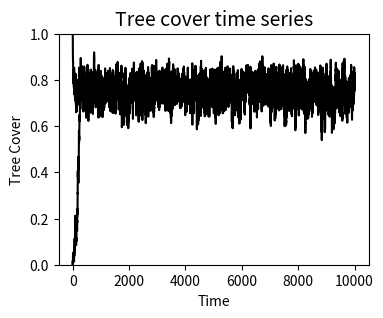
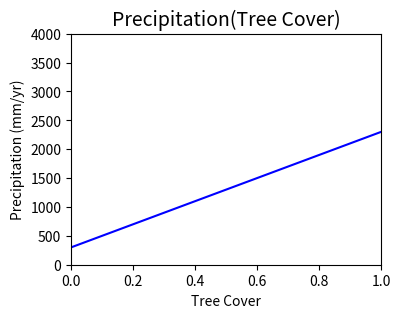
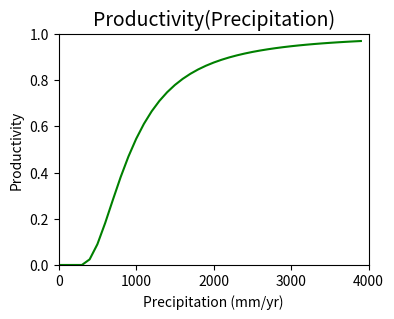
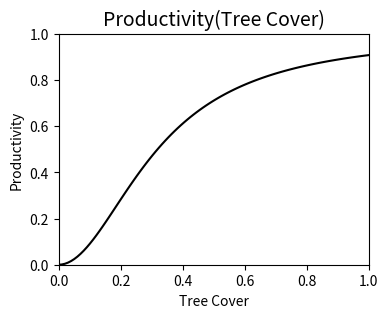
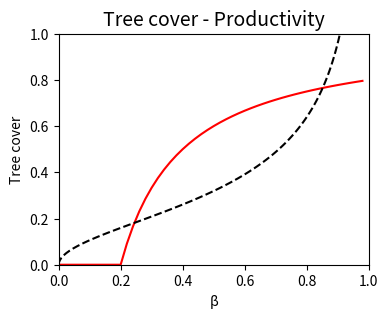
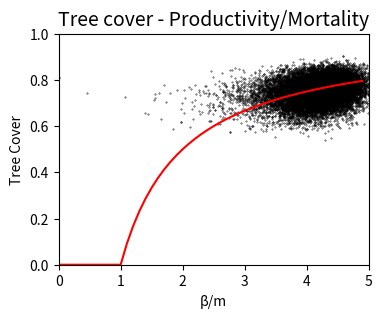
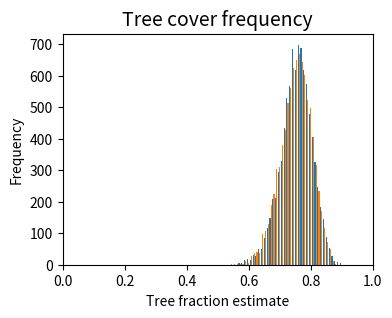

These figures' Python source, in order: (Note: this script raises an exception after producing the figures.)
# =======================================================================================================================================================
# ## 1. Fixed P0 and k (manually varying P0 and k)
# =======================================================================================================================================================

# - Combined two initializations T0=0 and T0=1
# - Noise level for tree cover: mu=0.05
# - Productivity noise's std=0.05
# - P0 = 300mm/yr; k = 3500
# - Taken only stationary part
# - Should check both: with and without noise (100~300mm/yr) in precipitation in dxdt

import numpy as np
import matplotlib.pyplot as plt

mort = 0.2  # mortality fixed

# Equilibrium =========================================================================
" f(x) = (b-m)x-bx^2 "
" f(x) = 0 => x=0 or x=1-m/b=1-1/bm (bm: b/m) "
" if b>=m, x=0 unstable and x=1-1/bm stable " 
" df/dx=0 => b-m-2bx = 0 "
bm_eq = np.arange(0.000001, 5, 0.1)
x_eq = np.zeros(len(bm_eq))
for i, BM in enumerate(bm_eq):
    if BM < 1:
        x_eq[i] = 0
    elif BM >= 1:
        x_eq[i] = 1 - 1/BM

# Definition ==========================================================================
# parameters for productivity(precipitation) equation:
alpha = 0.000054           # original from Bathiany 2013: 0.0011
c = 138                    # original from Bathiany 2013: 28
gamma = 0.00017*9100

P1 = c*np.exp(gamma/2) # =~300                                       # original: 60.68548303127268
P2 = c*np.exp(gamma/2) + np.exp(gamma)/np.sqrt(0.03*alpha) # =~4000  # original: 878.3903705049846

def productivity(p):       # productivity (beta) in function of precipitation (P) - "sigmoid" equation        
    if p < P1:
        beta = 0
    elif P1 <= p <= P2:
        beta = 1.0 - 1.0/(1+alpha*((p-P1)/np.exp(gamma))**2)
    else:
        beta = 1.0
    return beta

def dxdt(x, p0, k):  # control here with or w/o noise in precipitation
    " f(x) = beta*x*(1-x)-m*x "
    nu = 300                                                 # precipitation noise level 100~300mm/year; 0 for no noise
    precip = p0 + k*x + nu*np.random.normal(0, 1)            # graph: p0 - k => how many solutions for each case; T0=0 and T0=1
    prod = productivity(precip) + np.random.normal(0, 0.05)
    return prod*x*(1-x)-mort*x, prod/mort, precip, productivity(precip)

#======================================================================================
np.random.seed(22)
#======================================================================================
time = np.linspace(0, 1000, num=10000)
P0 = 300
k_slope = 2000
mu = 0.05   # noise level in random generation size for tree cover

# Tree cover generation from T0=0.0 and T0=1.0 ========================================
dTdt = np.zeros((len(time),2))
bm = np.zeros((len(time),2))
P = np.zeros((len(time),2))
b = np.zeros((len(time),2))
T = np.zeros((len(time),2))

T[0] = [0.0, 1.0]   # state initialization

# coeffs in the cubic equation in T equilibrium:
A = 1.0*alpha*(k_slope**2)
B = alpha*k_slope*(2.0*(P0-P1)-(1.0-mort)*k_slope)
C = alpha*(P0-P1)*(1.0*(P0-P1)-2*k_slope*(1.0-mort))
D = mort*np.exp(2*gamma)-alpha*(1.0-mort)*(P0-P1)**2
sol = np.roots([A,B,C,D])
print("A:", A)
print("B:", B)
print("C:", C)
print("D:", D)
print("Roots of Teq cubic equation with k={}:".format(k_slope), sol)

for i in range(2):
    for n, dt in enumerate(np.diff(time), 0):
        dTdt[n,i], bm[n,i], P[n,i], b[n,i] = dxdt(T[n,i], P0, k_slope)
        T[n+1,i] = T[n,i] + dTdt[n,i]*dt + mu*np.random.normal(0, np.sqrt(dt))

# Graph ===============================================================================    
# Time series
plt.figure(figsize=(4,3))
plt.plot(T, color='black')
plt.ylim(0,1)
plt.title('Tree cover time series', fontsize=14)
plt.xlabel('Time')
plt.ylabel('Tree Cover') 
plt.show()

# Precipitation (Tree cover)
plt.figure(figsize=(4,3))
plt.plot(np.linspace(0,1,11), P0+k_slope*np.linspace(0,1,11), color='blue')
plt.xlim(0,1)
plt.ylim(0,4000)
plt.title('Precipitation(Tree Cover)', fontsize=14)
plt.xlabel('Tree Cover')
plt.ylabel('Precipitation (mm/yr)')
plt.show()

# Productivity (Precipitation)
PrecGraph = np.arange(0,4000,100)
ProdGraph = np.zeros(len(PrecGraph))
for i, pc in enumerate(PrecGraph):
    ProdGraph[i] = productivity(pc)
plt.figure(figsize=(4,3))
plt.plot(PrecGraph, ProdGraph, color='green')
plt.xlim(0,4000)
plt.ylim(0,1)
plt.title('Productivity(Precipitation)', fontsize=14)
plt.xlabel('Precipitation (mm/yr)')
plt.ylabel('Productivity') 
plt.show()

# Productivity (Tree Cover)
TreeGraph = np.linspace(0,1,100)
ProdGraph2 = np.zeros(len(TreeGraph))
for i, tc in enumerate(TreeGraph):
    ProdGraph2[i] = productivity(P0+k_slope*tc)
plt.figure(figsize=(4,3))
plt.plot(TreeGraph, ProdGraph2, color='black')
plt.xlim(0,1)
plt.ylim(0,1)
plt.title('Productivity(Tree Cover)', fontsize=14)
plt.xlabel('Tree Cover')
plt.ylabel('Productivity') 
plt.show()

# Tree cover - Productivity
plt.figure(figsize=(4,3))
plt.plot(bm_eq*mort, x_eq, color='red')
plt.plot(ProdGraph2, TreeGraph, color='black', linestyle='dashed')
plt.xlim(0,1)
plt.ylim(0,1)
plt.title('Tree cover - Productivity', fontsize=14)
plt.xlabel('\u03B2')
plt.ylabel('Tree cover') 
plt.show()

# Graph Tree cover - Productivity/Mortality
plt.figure(figsize=(4,3))
plt.plot(bm_eq, x_eq, color='red')
plt.scatter(bm[1000:,], T[1000:,], s=0.1, color='black')
plt.xlim(0,5)
plt.ylim(0,1)
plt.title('Tree cover - Productivity/Mortality', fontsize=14)
plt.xlabel('\u03B2/m')
plt.ylabel('Tree Cover') 
plt.show()

# Tree fraction histogram
plt.figure(figsize=(4,3))
plt.hist(T[1000:,], bins=40)
plt.xlim(0,1)
#plt.ylim(0,100)
plt.title('Tree cover frequency', fontsize=14)
plt.xlabel('Tree fraction estimate')
plt.ylabel('Frequency')
plt.show()


# =======================================================================================================================================================
# ## 2. Multiple P0 and k 
# =======================================================================================================================================================

import numpy as np
import matplotlib.pyplot as plt

mort = 0.2  # mortality fixed

# Equilibrium =========================================================================
" f(x) = (b-m)x-bx^2 "
" f(x) = 0 => x=0 or x=1-m/b=1-1/bm (bm: b/m) "
" if b>=m, x=0 unstable and x=1-1/bm stable " 
" df/dx=0 => b-m-2bx = 0 "
bm_eq = np.arange(0.000001, 5, 0.1)
x_eq = np.zeros(len(bm_eq))
for i, BM in enumerate(bm_eq):
    if BM < 1:
        x_eq[i] = 0
    elif BM >= 1:
        x_eq[i] = 1 - 1/BM

# Definition =========================================================================
# parameters for productivity(precipitation) equation:
alpha = 0.000054           # original from Bathiany 2013: 0.0011
c = 138                    # original from Bathiany 2013: 28
gamma = 0.00017*9100

P1 = c*np.exp(gamma/2) # =~300                                       # original: 60.68548303127268
P2 = c*np.exp(gamma/2) + np.exp(gamma)/np.sqrt(0.03*alpha) # =~4000  # original: 878.3903705049846

def productivity(p):  # productivity (beta) in function of precipitation (P) - "sigmoid" equation        
    if p < P1:
        beta = 0
    elif P1 <= p <= P2:
        beta = 1.0 - 1.0/(1+alpha*((p-P1)/np.exp(gamma))**2)
    else:
        beta = 1.0
    return beta

def dxdt(x, p0, k):
    " f(x) = beta*x*(1-x)-m*x "
    precip = p0 + k*x                
    prod = productivity(precip) + np.random.normal(0, 0.05)
    return prod*x*(1-x)-mort*x, prod/mort, precip, productivity(precip)

#======================================================================================
np.random.seed(22)
#======================================================================================
time = np.linspace(0, 100, num=1000)
k_range = np.arange(0, 4000, 100)
P0_range = np.arange(0, 2000, 100)
mu = 0.05   # noise level in random generation size for tree cover
nu = 0   # w/o noise in P0 and k

# Tree cover generation from T0=0.0 ===================================================
dTdt_y = np.zeros((len(time), len(k_range), len(P0_range)))
bm_y = np.zeros((len(time), len(k_range), len(P0_range)))
P_y = np.zeros((len(time), len(k_range), len(P0_range)))
b_y = np.zeros((len(time), len(k_range), len(P0_range)))
T_y = np.zeros((len(time), len(k_range), len(P0_range)))

P0_y = np.zeros((len(time), len(k_range), len(P0_range)))
k_y = np.zeros((len(time), len(k_range), len(P0_range)))

T0_y = np.full((len(k_range), len(P0_range)), 0.0)   #Tree Cover initialization

T_y[0] = T0_y   # state initialization
for j, P0 in enumerate(P0_range):
    for i, k_slope in enumerate(k_range):
        # coeffs in the cubic equation in T equilibrium:
        A_y = 1.0*alpha*(k_slope**2)
        B_y = alpha*k_slope*(2.0*(P0-P1)-(1.0-mort)*k_slope)
        C_y = alpha*(P0-P1)*(1.0*(P0-P1)-2*k_slope*(1.0-mort))
        D_y = mort*np.exp(2*gamma*delta)-alpha*(1.0-mort)*(P0-P1)**2
        #sol_y = np.roots([A_y,B_y,C_y,D_y])
        for n, dt in enumerate(np.diff(time), 0):
            P0_y[n+1,i,j] = P0 + nu*np.random.normal(0, np.sqrt(time[-1]/time.size))
            k_y[n+1,i,j] = k_slope + nu*np.random.normal(0, np.sqrt(time[-1]/time.size))
            dTdt_y[n,i,j], bm_y[n,i,j], P_y[n,i,j], b_y[n,i,j] = dxdt(T_y[n,i,j], P0, k_slope)
            T_y[n+1,i,j] = T_y[n,i,j] + dTdt_y[n,i,j]*dt + mu*np.random.normal(0, np.sqrt(dt))
            if T_y[n+1,i,j]>1:
                T_y[n+1,i,j]=1
            elif T_y[n+1,i,j]<0:
                T_y[n+1,i,j]=0
                
# Tree cover generation from T0=1.0 ===================================================
dTdt_z = np.zeros((len(time), len(k_range), len(P0_range)))
bm_z = np.zeros((len(time), len(k_range), len(P0_range)))
P_z = np.zeros((len(time), len(k_range), len(P0_range)))
b_z = np.zeros((len(time), len(k_range), len(P0_range)))
T_z = np.zeros((len(time), len(k_range), len(P0_range)))

P0_z = np.zeros((len(time), len(k_range), len(P0_range)))
k_z = np.zeros((len(time), len(k_range), len(P0_range)))

T0_z = np.full((len(k_range), len(P0_range)), 1.0)   #Tree Cover initialization

T_z[0] = T0_z   # state initialization
for j, P0 in enumerate(P0_range):
    for i, k_slope in enumerate(k_range):
        # coeffs in the cubic equation in T equilibrium:
        A_z = 1.0*alpha*(k_slope**2)
        B_z = alpha*k_slope*(2.0*(P0-P1)-(1.0-mort)*k_slope)
        C_z = alpha*(P0-P1)*(1.0*(P0-P1)-2*k_slope*(1.0-mort))
        D_z = mort*np.exp(2*gamma*delta)-alpha*(1.0-mort)*(P0-P1)**2
        #sol_z = np.roots([A_z,B_z,C_z,D_z])
        for n, dt in enumerate(np.diff(time), 0):
            P0_z[n+1,i,j] = P0 + nu*np.random.normal(0, np.sqrt(time[-1]/time.size))
            k_z[n+1,i,j] = k_slope + nu*np.random.normal(0, np.sqrt(time[-1]/time.size))
            dTdt_z[n,i,j], bm_z[n,i,j], P_z[n,i,j], b_z[n,i,j] = dxdt(T_z[n,i,j], P0, k_slope)
            T_z[n+1,i,j] = T_z[n,i,j] + dTdt_z[n,i,j]*dt + mu*np.random.normal(0, np.sqrt(dt))
            if T_z[n+1,i,j]>1:
                T_z[n+1,i,j]=1
            elif T_z[n+1,i,j]<0:
                T_z[n+1,i,j]=0
                
# Graph ==============================================================================
plt.figure(figsize=(4,3))
plt.plot(T_y[:,5], color='black')
plt.plot(T_z[:,5], color='black')
plt.ylim(0,1)
plt.show()

plt.figure(figsize=(4,3))
plt.scatter(k_y[250:], T_y[250:], c=P0_y[250:], s=1)
plt.scatter(k_z[250:], T_z[250:], c=P0_z[250:], s=1)
plt.colorbar()
plt.ylim(0,1)
plt.xlabel('k', fontweight='bold')
plt.ylabel('Tree cover', fontweight='bold')
plt.title('Tree cover with colorbar of P0(mm/yr)')
plt.show()

plt.figure(figsize=(4,3))
plt.scatter(P0_y[250:], T_y[250:], c=k_y[250:], s=1) 
plt.scatter(P0_z[250:], T_z[250:], c=k_z[250:], s=1) 
plt.colorbar()
plt.ylim(0,1)
plt.xlabel('P0 (mm/yr)', fontweight='bold')
plt.ylabel('Tree cover', fontweight='bold')
plt.title('Tree cover with colorbar of k')
plt.show()

plt.figure(figsize=(4,3))
plt.scatter(P0_y[250:], k_y[250:], c=T_y[250:], s=1)
plt.scatter(P0_z[250:], k_z[250:], c=T_z[250:], s=1) 
plt.colorbar()
plt.xlabel('P0 (mm/yr)', fontweight='bold')
plt.ylabel('k', fontweight='bold')
plt.title('Tree cover')
plt.show()

# Tree Cover in function of beta/m
plt.figure(figsize=(4,3))
plt.scatter(bm_y[250:], T_y[250:], s=0.1, color='black')
plt.scatter(bm_z[250:], T_z[250:], s=0.1, color='black')  
plt.xlim(0,5)
plt.ylim(0,1)
plt.xlabel('\u03B2/m', fontweight='bold')
plt.ylabel('Tree Cover', fontweight='bold')
plt.title('Tree cover')
plt.show()

